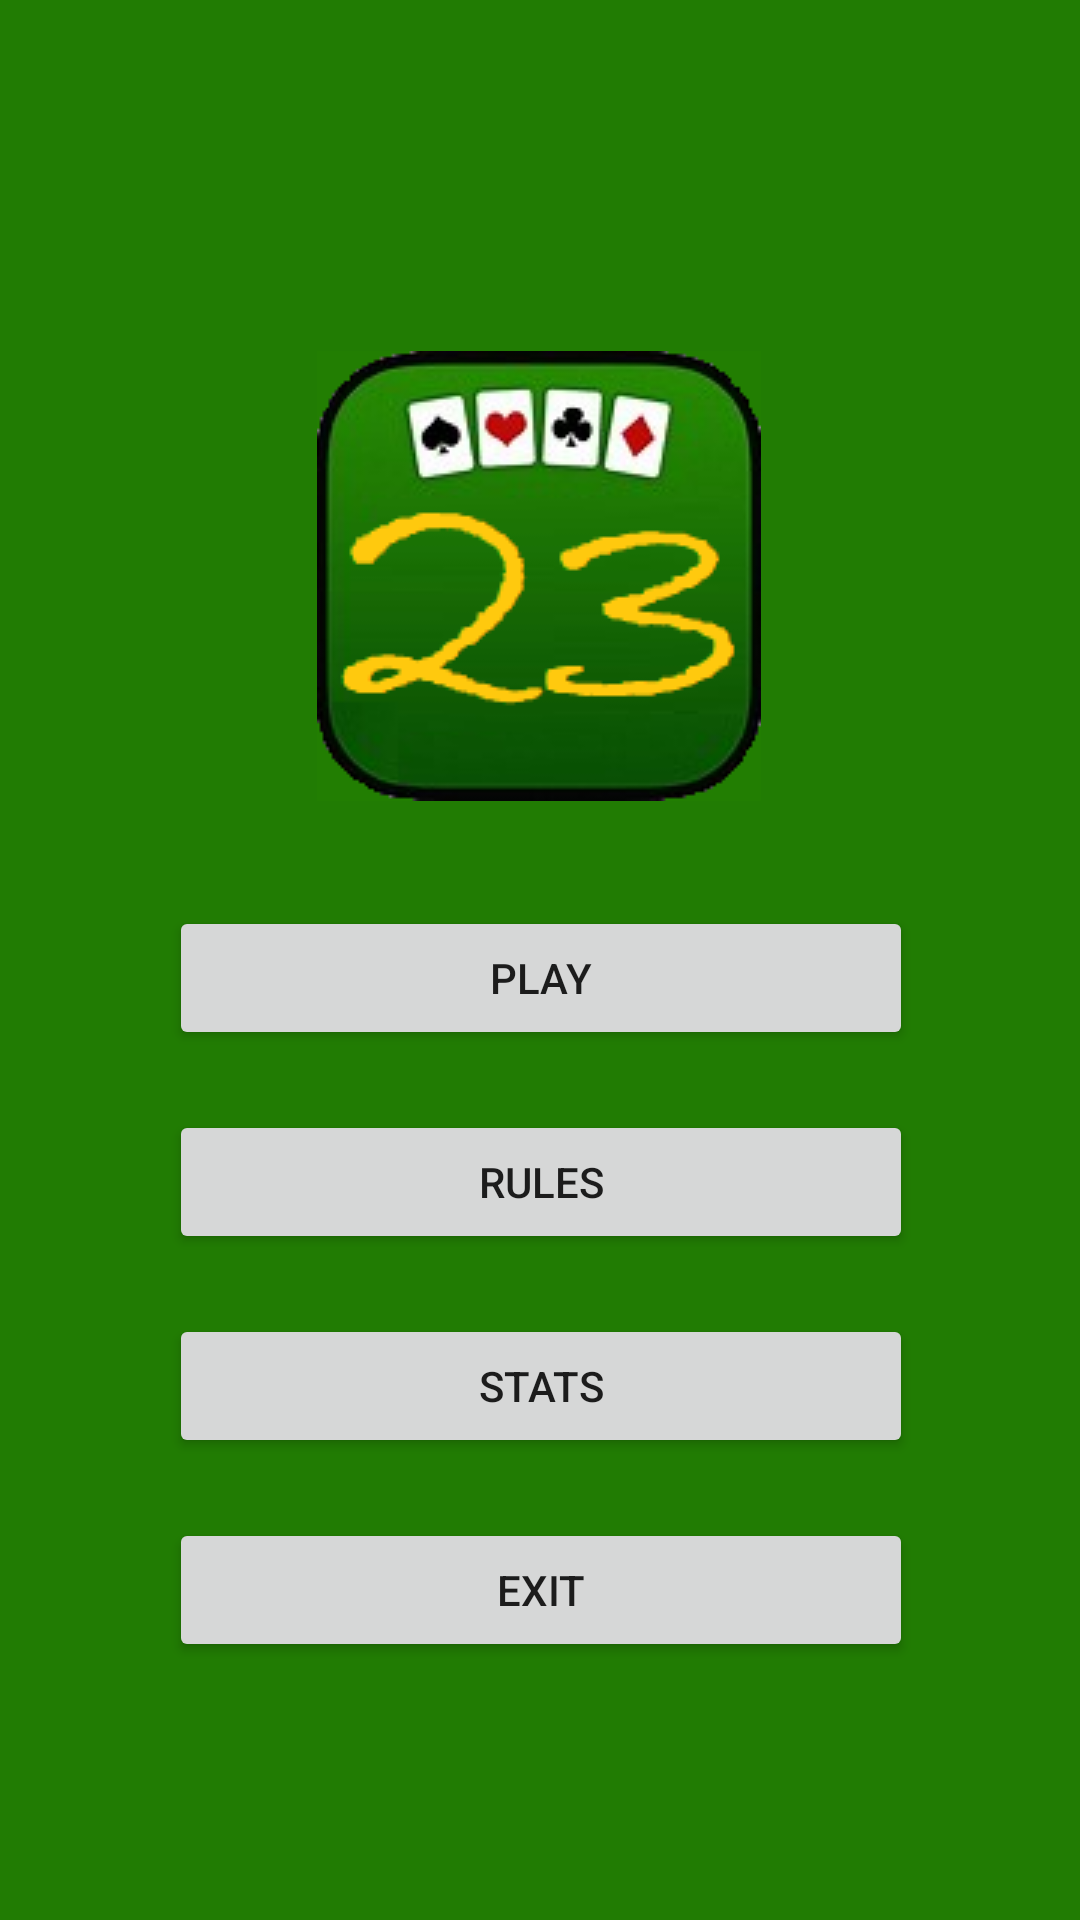

The Android layout XML behind this screen, and the referenced resources:
<!-- AndroidManifest.xml: application theme Theme.TwentyOne -->
<!-- res/layout/activity_main.xml -->
<?xml version="1.0" encoding="utf-8"?>
<androidx.constraintlayout.widget.ConstraintLayout xmlns:android="http://schemas.android.com/apk/res/android"
    xmlns:app="http://schemas.android.com/apk/res-auto"
    xmlns:tools="http://schemas.android.com/tools"
    android:layout_width="match_parent"
    android:layout_height="match_parent"
    android:background="#217c03"
    tools:context=".MainActivity"
    android:screenOrientation="portrait">

    <ImageView
        android:id="@+id/imageView2"
        android:layout_width="wrap_content"
        android:layout_height="wrap_content"
        app:layout_constraintBottom_toBottomOf="parent"
        app:layout_constraintEnd_toEndOf="parent"
        app:layout_constraintHorizontal_bias="0.498"
        app:layout_constraintStart_toStartOf="parent"
        app:layout_constraintTop_toTopOf="parent"
        app:layout_constraintVertical_bias="0.239"
        app:srcCompat="@drawable/twenty_three_icon" />

    <LinearLayout
        android:layout_width="408dp"
        android:layout_height="361dp"
        android:layout_marginTop="38dp"
        android:orientation="vertical"
        app:layout_constraintBottom_toBottomOf="parent"
        app:layout_constraintEnd_toEndOf="parent"
        app:layout_constraintStart_toStartOf="parent"
        app:layout_constraintTop_toBottomOf="@+id/imageView2">

        <Button
            android:id="@+id/play_btn"
            android:layout_width="match_parent"
            android:layout_height="wrap_content"
            android:layout_marginStart="80dp"
            android:layout_marginTop="10dp"
            android:layout_marginEnd="80dp"
            android:layout_marginBottom="10dp"
            android:text="@string/play" />

        <Button
            android:id="@+id/rules_btn"
            android:layout_width="match_parent"
            android:layout_height="wrap_content"
            android:layout_marginStart="80dp"
            android:layout_marginTop="10dp"
            android:layout_marginEnd="80dp"
            android:layout_marginBottom="10dp"
            android:text="@string/rules" />

        <Button
            android:id="@+id/stats_btn"
            android:layout_width="match_parent"
            android:layout_height="wrap_content"
            android:layout_marginStart="80dp"
            android:layout_marginTop="10dp"
            android:layout_marginEnd="80dp"
            android:layout_marginBottom="10dp"
            android:text="Stats" />

        <Button
            android:id="@+id/exit_main_btn"
            android:layout_width="match_parent"
            android:layout_height="wrap_content"
            android:layout_marginStart="80dp"
            android:layout_marginTop="10dp"
            android:layout_marginEnd="80dp"
            android:layout_marginBottom="10dp"
            android:text="@string/exit" />
    </LinearLayout>

</androidx.constraintlayout.widget.ConstraintLayout>
<!-- resources referenced by this layout -->
<resources>
  <!-- drawable twenty_three_icon: png bitmap (drawable, 24740 bytes) -->
  <string name="exit">Exit</string>
  <string name="play">Play</string>
  <string name="rules">Rules</string>
  <style name="Theme.TwentyOne" parent="Theme.MaterialComponents.DayNight.DarkActionBar">
          
          <item name="colorPrimary">@color/purple_500</item>
          <item name="colorPrimaryVariant">@color/purple_700</item>
          <item name="colorOnPrimary">@color/white</item>
          
          <item name="colorSecondary">@color/teal_200</item>
          <item name="colorSecondaryVariant">@color/teal_700</item>
          <item name="colorOnSecondary">@color/black</item>
          
          <item name="android:statusBarColor" tools:targetApi="l">?attr/colorPrimaryVariant</item>
          
      </style>
  <color name="purple_500">#3F51B5</color>
  <color name="purple_700">#061859</color>
  <color name="white">#FFFFFFFF</color>
  <color name="teal_200">#FF03DAC5</color>
  <color name="teal_700">#FF018786</color>
  <color name="black">#FF000000</color>
</resources>
